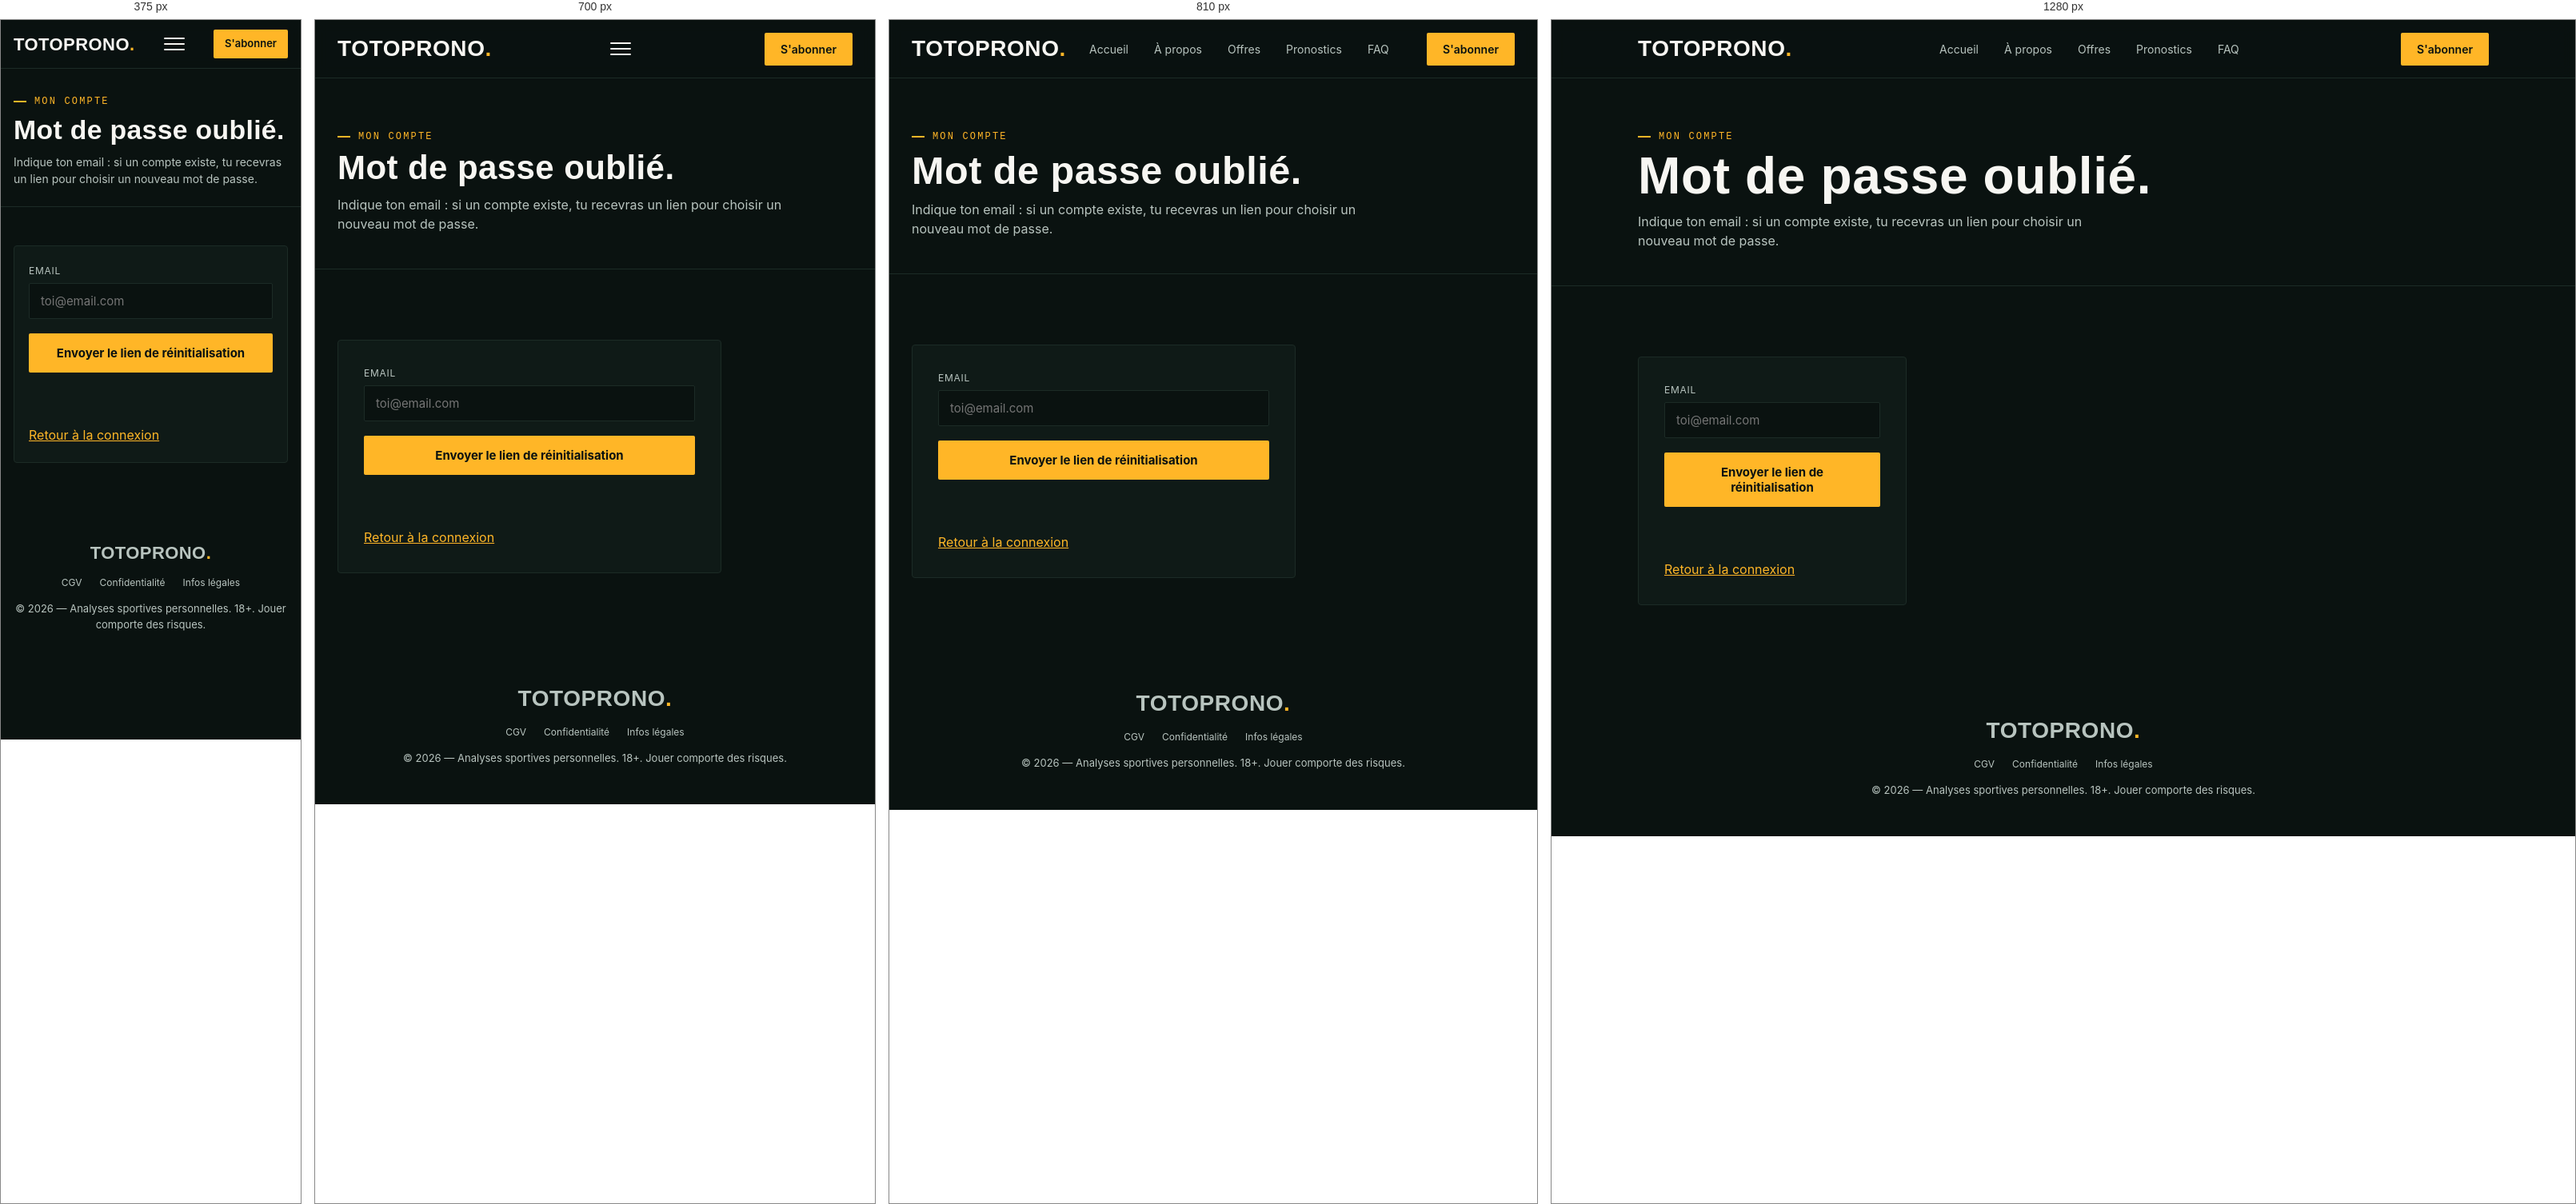
Rendered at 375 px, 700 px, 810 px and 1280 px, left to right.

<!-- file: mdp-oublie.html -->
<!DOCTYPE html>
<html lang="fr">
<head>
<meta charset="UTF-8">
<meta name="viewport" content="width=device-width, initial-scale=1.0">
<title>Mot de passe oublié — TOTOPRONO PRONOS</title>
<link rel="preconnect" href="https://fonts.googleapis.com">
<link href="https://fonts.googleapis.com/css2?family=Teko:wght@500;600;700&family=Inter:wght@400;500;600;700&family=IBM+Plex+Mono:wght@400;500;600&display=swap" rel="stylesheet">
<link rel="stylesheet" href="css/style.css">
</head>
<body>

<nav>
  <div class="wrap">
    <div class="logo">TOTOPRONO<span>.</span></div>
    <input type="checkbox" id="navToggle" class="nav-toggle-input">
    <label for="navToggle" class="nav-toggle" aria-label="Menu"><span></span><span></span><span></span></label>
    <div class="navlinks">
      <a href="index.html">Accueil</a>
      <a href="apropos.html">À propos</a>
      <a href="offres.html">Offres</a>
      <a href="pronos.html">Pronostics</a>
      <a href="faq.html">FAQ</a>
    </div>
    <div class="nav-right">
      <span class="nav-status mono" id="navStatus"></span>
      <a href="offres.html" class="navcta" id="navCta">S'abonner</a>
    </div>
  </div>
</nav>

<section class="page-head">
  <div class="wrap">
    <div class="eyebrow">Mon compte</div>
    <h1>Mot de passe oublié.</h1>
    <p class="lead">Indique ton email : si un compte existe, tu recevras un lien pour choisir un nouveau mot de passe.</p>
  </div>
</section>

<section style="border-bottom:none;">
  <div class="wrap">
    <div id="authPanel" class="signup-grid" style="max-width:480px;">
      <form class="signup-form" id="forgotForm">
        <div class="field">
          <label for="fp-email">Email</label>
          <input type="email" id="fp-email" required placeholder="toi@email.com">
        </div>
        <button type="submit" class="btn-primary" style="width:100%; text-align:center;">Envoyer le lien de réinitialisation</button>
        <p id="forgotMsg" class="signup-msg"></p>
        <p class="fine" style="margin-top:12px;"><a href="compte.html" style="color:var(--amber); text-decoration:underline;">Retour à la connexion</a></p>
      </form>
    </div>
  </div>
</section>

<footer>
  <div class="wrap">
    <div class="logo">TOTOPRONO<span>.</span></div>
    <div class="footer-links">
      <a href="cgv.html">CGV</a>
      <a href="confidentialite.html">Confidentialité</a>
      <a href="legal.html">Infos légales</a>
    </div>
    <div>© 2026 — Analyses sportives personnelles. 18+. Jouer comporte des risques.</div>
  </div>
</footer>

<script src="js/site.js"></script>
<script>
document.getElementById('forgotForm').addEventListener('submit', async function(e){
  e.preventDefault();
  const email = document.getElementById('fp-email').value.trim();
  const msg = document.getElementById('forgotMsg');
  const btn = e.target.querySelector('button');

  msg.textContent = '';
  msg.className = 'signup-msg';
  btn.disabled = true;

  try{
    const data = await apiFetch('/auth/forgot-password', {
      method: 'POST',
      body: JSON.stringify({ email })
    });
    msg.textContent = data.message;
    msg.classList.add('ok');
    e.target.reset();
  }catch(err){
    msg.textContent = err.message;
    msg.classList.add('err');
  }finally{
    btn.disabled = false;
  }
});
</script>
</body>
</html>


/* @media block from css/style.css */
@media(max-width:760px){
  .navlinks{display:none;}
  .nav-toggle{
    display:flex; flex-direction:column; justify-content:center; gap:5px;
    width:26px; height:26px; cursor:pointer;
  }
  .nav-toggle span{display:block; height:2px; width:100%; background:var(--chalk); border-radius:1px; transition:transform .2s ease, opacity .2s ease;}
  .nav-toggle-input:checked ~ .nav-toggle span:nth-child(1){transform:translateY(7px) rotate(45deg);}
  .nav-toggle-input:checked ~ .nav-toggle span:nth-child(2){opacity:0;}
  .nav-toggle-input:checked ~ .nav-toggle span:nth-child(3){transform:translateY(-7px) rotate(-45deg);}
  .nav-toggle-input:checked ~ .navlinks{
    display:flex; flex-direction:column; gap:0;
    position:absolute; top:100%; left:0; right:0;
    background:var(--pitch-2); border-bottom:1px solid var(--line);
  }
  .nav-toggle-input:checked ~ .navlinks a{
    padding:16px 20px; border-top:1px solid var(--line); font-size:15px;
  }
}

/* @media block from css/style.css */
@media(max-width:860px){ .hero .wrap{grid-template-columns:1fr;} }

/* @media block from css/style.css */
@media(max-width:860px){ .tickets{grid-template-columns:1fr;} }

/* @media block from css/style.css */
@media(max-width:860px){ .offers{grid-template-columns:1fr;} }

/* @media block from css/style.css */
@media(max-width:860px){ .about-points{grid-template-columns:1fr;} }

/* @media block from css/style.css */
@media(max-width:860px){ .signup-grid{grid-template-columns:1fr;} }

/* @media block from css/style.css */
@media(max-width:860px){ .testimonials{grid-template-columns:1fr;} }

/* @media block from css/style.css */
@media(max-width:640px){
  .wrap{padding:0 16px;}

  /* Nav plus compacte */
  nav .wrap{height:60px;}
  .logo{font-size:22px;}
  .navcta{padding:8px 14px; font-size:13px;}
  .nav-status{display:none;}

  /* Sections moins hautes sur petit écran */
  section{padding:48px 0;}
  .page-head{padding:32px 0 24px;}
  .page-head h1{font-size:clamp(32px,9vw,44px);}
  .page-head p.lead{font-size:14px;}
  .sec-head h2{font-size:clamp(28px,7vw,40px);}
  .hero{padding:48px 0 56px;}

  /* Légende des paliers : plus compacte, sur 2 lignes si besoin */
  .tier-legend{gap:10px 18px; font-size:12px; margin-bottom:18px;}

  /* Filtres empilés, pleine largeur, faciles à toucher */
  .filters{gap:12px;}
  .filters .field{min-width:0; flex:1 1 100%;}
  .field select{padding:12px 14px;}

  .member-header{padding:14px 16px; font-size:11px; gap:6px;}

  /* Le coeur du bug : la ligne de prono était en flex, et les
     subtilités de rétrécissement/min-width automatique de flexbox
     donnaient des résultats imprévisibles sur mobile (texte écrasé,
     éléments qui disparaissent). On repart sur un bloc simple et
     fiable : chaque info empilée l'une sous l'autre, sans flex. */
  .lock-row{
    display:block;
    padding:16px;
  }
  .lock-row .l{
    display:block;
    width:100%;
    text-align:left;
    white-space:normal;
    font-size:13px;
    line-height:1.4;
    margin-bottom:8px;
  }
  .lock-row .blurred,
  .lock-row .pick-value{
    display:block;
    width:100%;
    text-align:left;
    white-space:normal;
    margin:0 0 8px;
  }
  .lock-row .result-tag,
  .lock-row .anj-badge,
  .lock-row .lock-badge,
  .lock-row .free-badge,
  .lock-row .account-badge{
    display:inline-block;
    margin:0 6px 6px 0;
  }

  .unlock-cta{padding:18px 16px;}
  .unlock-cta p{font-size:12px;}

  /* Grilles génériques déjà en 1 colonne sous 860px, on resserre juste
     l'espacement pour éviter un scroll interminable */
  .offers, .tickets, .about-points, .testimonials{gap:14px;}
  .offer, .ticket, .about-point, .testimonial{padding:22px 20px;}

  .signup-form{padding:22px 18px;}
}